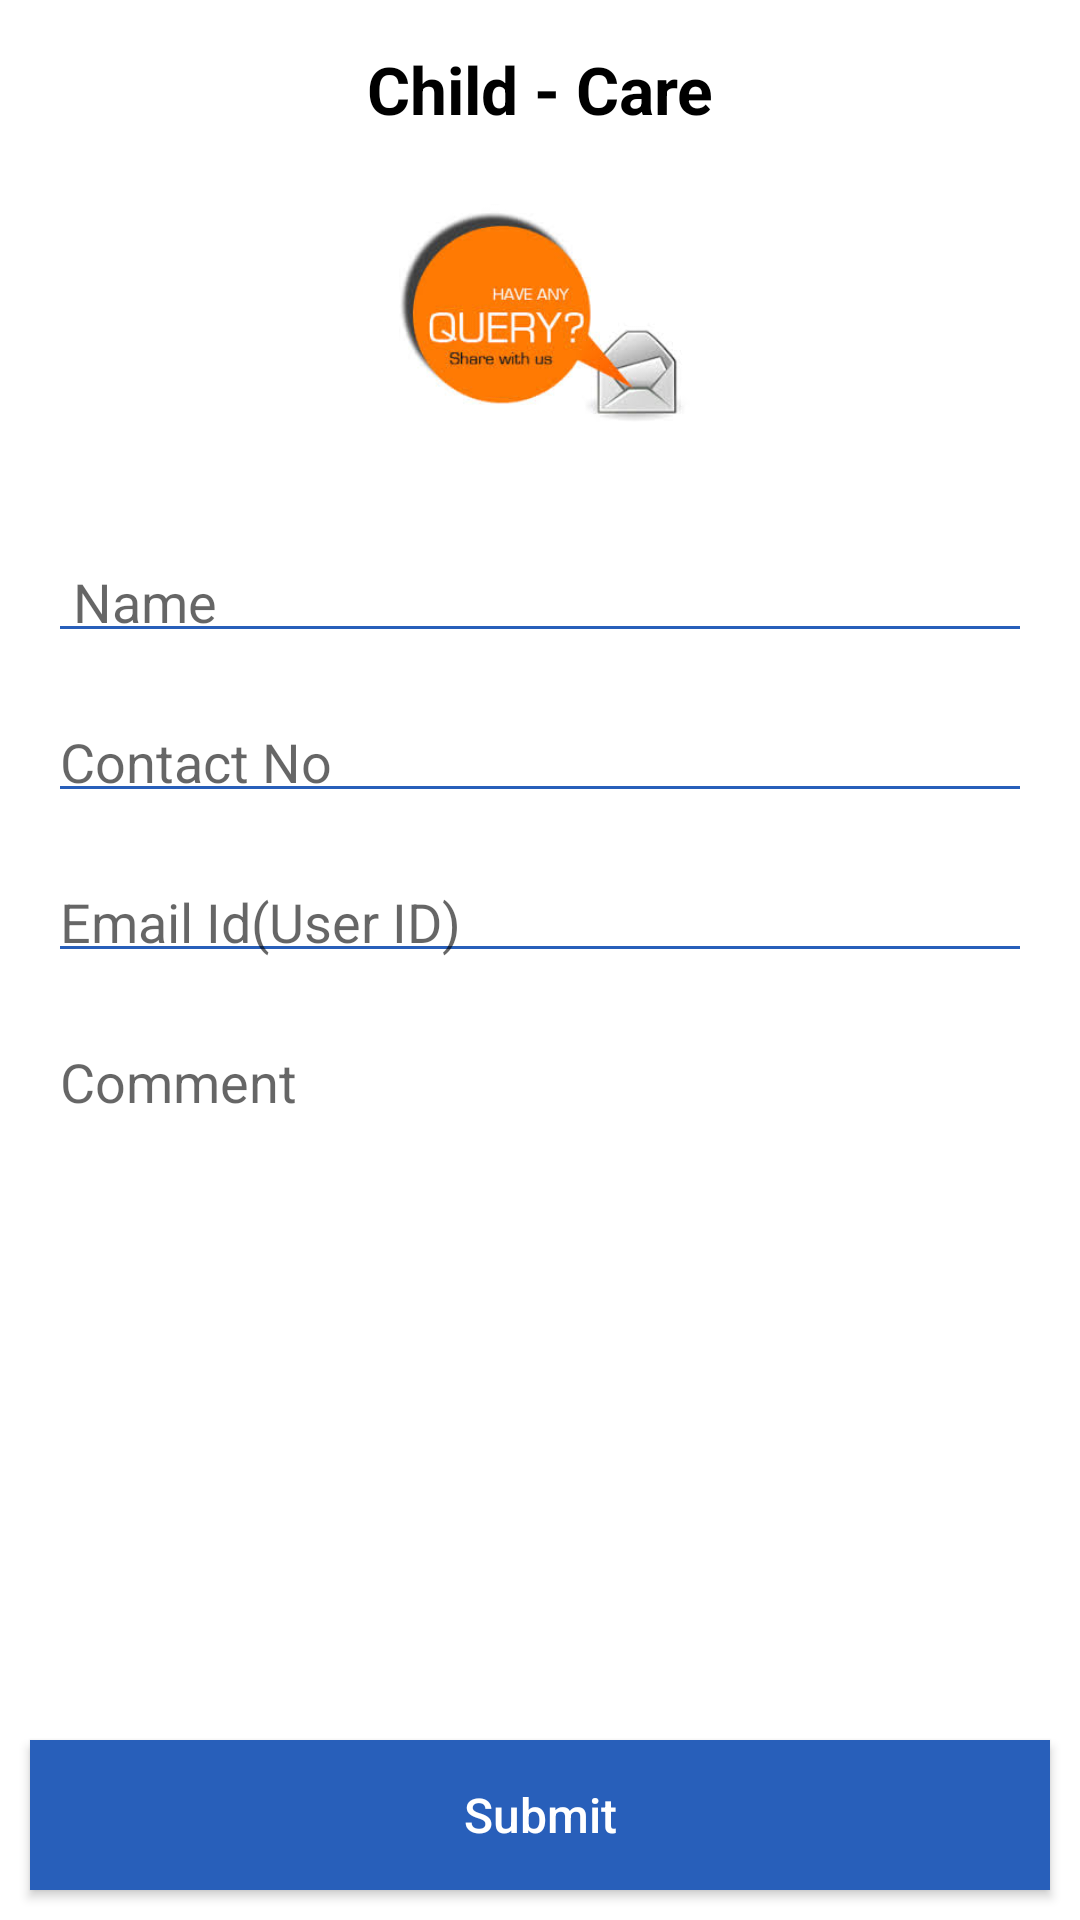

Reconstruct the res/layout file that produces this screen, plus the resources it refers to.
<!-- AndroidManifest.xml: application theme AppTheme -->
<!-- res/layout/fragment_signup_user.xml -->
<?xml version="1.0" encoding="utf-8"?>
<RelativeLayout xmlns:android="http://schemas.android.com/apk/res/android"
    android:layout_width="match_parent"
    android:layout_height="match_parent"
    android:background="@color/white">

    <ScrollView
        android:layout_width="match_parent"
        android:layout_height="match_parent"
        android:id="@+id/scrollView"
        android:layout_marginTop="10dp"
        android:layout_marginBottom="50dp">

        <LinearLayout
            android:id="@+id/linearLayout"
            android:layout_width="match_parent"
            android:layout_height="wrap_content"
            android:orientation="vertical">

            <TextView
                android:layout_width="match_parent"
                android:layout_height="wrap_content"
                android:layout_marginLeft="@dimen/activity_horizontal_margin"
                android:layout_marginRight="@dimen/activity_horizontal_margin"
                android:layout_marginTop="5dp"
                android:gravity="center"
                android:text="Child - Care"
                android:textColor="#000"
                android:textSize="22sp"
                android:textStyle="bold" />
    <ImageView
        android:layout_width="100dp"
        android:layout_height="100dp"
        android:layout_margin="10dp"
        android:src="@drawable/enquiryimage"
        android:layout_gravity="center"/>

            <android.support.design.widget.TextInputLayout
                android:id="@+id/editText"
                android:layout_width="match_parent"
                android:layout_height="wrap_content"
                android:layout_marginTop="10dp">

                <EditText
                    android:id="@+id/editText_userName"
                    android:layout_width="match_parent"
                    android:layout_height="wrap_content"
                    android:layout_marginLeft="@dimen/activity_horizontal_margin"
                    android:layout_marginRight="@dimen/activity_horizontal_margin"
                    android:hint=" Name"
                    android:backgroundTint="@color/colorPrimary"
                    android:inputType="textCapWords"
                    android:maxLength="25"
                    android:paddingBottom="4dp"
                    android:paddingTop="4dp"
                    android:textColor="#000" />
            </android.support.design.widget.TextInputLayout>


            <android.support.design.widget.TextInputLayout
                android:id="@+id/editText2"
                android:layout_width="match_parent"
                android:layout_height="wrap_content"
                android:layout_marginTop="10dp">

                <EditText
                    android:id="@+id/editText_contactNo"
                    android:layout_width="match_parent"
                    android:layout_height="wrap_content"
                    android:layout_centerHorizontal="true"
                    android:layout_marginLeft="@dimen/activity_horizontal_margin"
                    android:layout_marginRight="@dimen/activity_horizontal_margin"
                    android:hint="Contact No"
                    android:backgroundTint="@color/colorPrimary"
                    android:maxLength="10"
                    android:paddingBottom="4dp"
                    android:inputType="phone"
                    android:paddingTop="4dp"
                    android:textColor="#000" />
            </android.support.design.widget.TextInputLayout>

            <android.support.design.widget.TextInputLayout
                android:id="@+id/editText8"
                android:layout_width="match_parent"
                android:layout_height="wrap_content"
                android:layout_marginTop="10dp">

                <EditText
                    android:id="@+id/editText_emailID"
                    android:layout_width="match_parent"
                    android:layout_height="wrap_content"
                    android:layout_centerHorizontal="true"
                    android:layout_marginLeft="@dimen/activity_horizontal_margin"
                    android:layout_marginRight="@dimen/activity_horizontal_margin"
                    android:hint="Email Id(User ID)"
                    android:backgroundTint="@color/colorPrimary"
                    android:inputType="textEmailAddress"
                    android:paddingBottom="4dp"
                    android:paddingTop="4dp"
                    android:textColor="#000" />
            </android.support.design.widget.TextInputLayout>

            <android.support.design.widget.TextInputLayout
                android:id="@+id/editText9"
                android:layout_width="match_parent"
                android:layout_height="wrap_content"
                android:layout_marginTop="10dp"
                >

                <EditText
                    android:id="@+id/editText_comment"
                    android:layout_width="match_parent"
                    android:layout_height="wrap_content"
                    android:layout_centerHorizontal="true"
                    android:layout_marginLeft="@dimen/activity_horizontal_margin"
                    android:layout_marginRight="@dimen/activity_horizontal_margin"
                    android:hint="Comment"
                    android:inputType="text"
                    android:paddingBottom="4dp"
                    android:paddingTop="4dp" />
            </android.support.design.widget.TextInputLayout>


        </LinearLayout>
    </ScrollView>

    <Button
        android:id="@+id/button_submit"
        android:layout_width="match_parent"
        android:layout_height="50dp"
        android:layout_alignParentBottom="true"
        android:background="@color/colorPrimaryDark"
        android:text="Submit"
        android:layout_margin="10dp"
        android:layout_above="@+id/scrollView"
        android:textAllCaps="false"
        android:textColor="@color/white"
        android:textSize="16sp" />
</RelativeLayout>
<!-- resources referenced by this layout -->
<resources>
  <color name="colorPrimary">#285FBA</color>
  <color name="colorPrimaryDark">#285FBA</color>
  <color name="white">#FFF</color>
  <dimen name="activity_horizontal_margin">16dp</dimen>
  <!-- drawable enquiryimage: jpeg bitmap (drawable, 8707 bytes) -->
  <style name="AppTheme" parent="Theme.AppCompat.Light.DarkActionBar">
          
          <item name="colorPrimary">@color/colorPrimary</item>
          <item name="colorPrimaryDark">@color/colorPrimaryDark</item>
          <item name="colorAccent">@color/colorAccent</item>
          <item name="windowActionBar">false</item>
          <item name="colorControlNormal">@color/white</item>
          <item name="windowNoTitle">true</item>
          <item name="drawerArrowStyle">@style/DrawerArrowStyle</item>
          <item name="android:windowActionBar">false</item>
          <item name="android:windowNoTitle">true</item>
      </style>
  <color name="colorAccent">#4c4c4e</color>
  <style name="DrawerArrowStyle" parent="Widget.AppCompat.DrawerArrowToggle">
          <item name="spinBars">true</item>
          <item name="color">@color/white</item>
      </style>
</resources>
